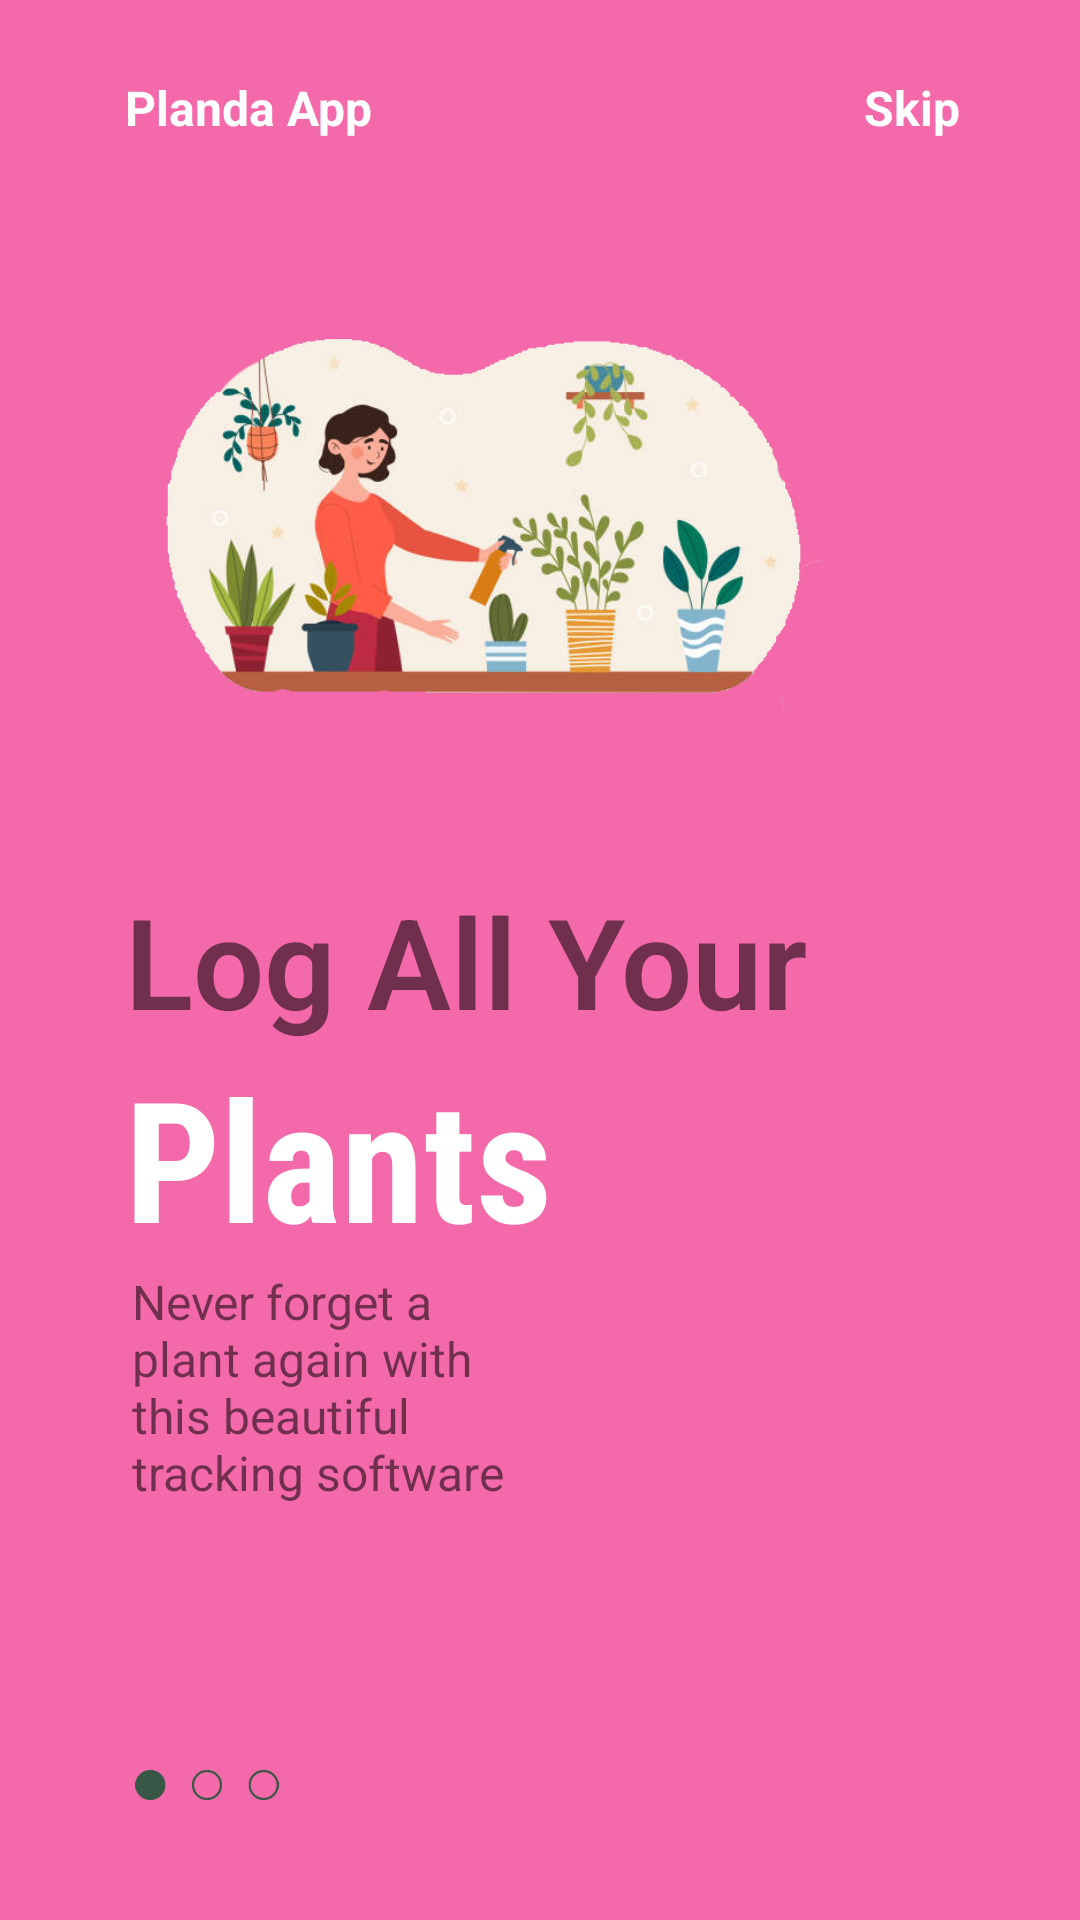

Layout XML and referenced resources for this Android screen:
<!-- AndroidManifest.xml: application theme Theme.PlandaApp -->
<!-- res/layout/fragment_onboarding1.xml -->
<?xml version="1.0" encoding="utf-8"?>
<androidx.constraintlayout.widget.ConstraintLayout xmlns:android="http://schemas.android.com/apk/res/android"
    xmlns:app="http://schemas.android.com/apk/res-auto"
    xmlns:tools="http://schemas.android.com/tools"
    android:layout_width="match_parent"
    android:layout_height="match_parent"
    android:background="@color/pink">
















    <TextView
        android:id="@+id/app_name_frag_header"
        android:layout_width="wrap_content"
        android:layout_height="wrap_content"
        android:layout_marginTop="25dp"
        android:text="@string/app_name"
        android:textColor="@color/white"
        android:textSize="16sp"
        android:textStyle="bold"
        app:layout_constraintBottom_toTopOf="@+id/frag_main_title"
        app:layout_constraintEnd_toEndOf="parent"
        app:layout_constraintHorizontal_bias="0.15"
        app:layout_constraintStart_toStartOf="parent"
        app:layout_constraintTop_toTopOf="parent"
        app:layout_constraintVertical_bias="0" />

    <TextView
        android:id="@+id/skip_frag1_header"
        android:layout_width="wrap_content"
        android:layout_height="wrap_content"
        android:layout_marginEnd="40dp"
        android:text="@string/frag_header_skip"
        android:textColor="@color/white"
        android:textSize="16sp"
        android:textStyle="bold"
        app:layout_constraintBottom_toBottomOf="@+id/app_name_frag_header"
        app:layout_constraintEnd_toEndOf="parent"
        app:layout_constraintHorizontal_bias="1"
        app:layout_constraintStart_toEndOf="@+id/app_name_frag_header"
        app:layout_constraintTop_toTopOf="@+id/app_name_frag_header" />

    <TextView
        android:id="@+id/frag_main_title"
        android:layout_width="wrap_content"
        android:layout_height="wrap_content"
        android:fontFamily="sans-serif-light"
        android:text="@string/frag_maintxt"
        android:textSize="42sp"
        android:textStyle="bold"
        app:layout_constraintBottom_toBottomOf="parent"
        app:layout_constraintEnd_toEndOf="parent"
        app:layout_constraintHorizontal_bias="0.315"
        app:layout_constraintStart_toStartOf="parent"
        app:layout_constraintTop_toTopOf="parent"
        app:layout_constraintVertical_bias="0.5" />

    <ImageView
        android:id="@+id/frag1img"
        android:layout_width="235dp"
        android:layout_height="217dp"
        android:layout_marginBottom="10dp"
        android:src="@drawable/imgone"
        app:layout_constraintBottom_toTopOf="@+id/frag_main_title"
        app:layout_constraintEnd_toEndOf="parent"
        app:layout_constraintHorizontal_bias="0.025"
        app:layout_constraintStart_toStartOf="@+id/frag_main_title"
        app:layout_constraintTop_toBottomOf="@+id/app_name_frag_header"
        app:layout_constraintVertical_bias="0.934" />

    <TextView
        android:id="@+id/frag_main_body"
        android:layout_width="wrap_content"
        android:layout_height="wrap_content"
        android:fontFamily="sans-serif-condensed"
        android:text="@string/frag_bodytxt"
        android:textColor="@color/white"
        android:textSize="56sp"
        android:textStyle="bold"
        app:layout_constraintBottom_toBottomOf="parent"
        app:layout_constraintEnd_toEndOf="parent"
        app:layout_constraintHorizontal_bias="0.0"
        app:layout_constraintStart_toStartOf="@+id/frag_main_title"
        app:layout_constraintTop_toBottomOf="@+id/frag_main_title"
        app:layout_constraintVertical_bias="0.0" />


    <TextView
        android:id="@+id/longtxtfrag1"
        android:layout_width="138dp"
        android:layout_height="96dp"
        android:text="@string/frag1_txt"
        android:textSize="16sp"
        app:layout_constraintBottom_toBottomOf="parent"
        app:layout_constraintVertical_bias="0"
        app:layout_constraintEnd_toEndOf="@+id/frag_main_body"
        app:layout_constraintStart_toStartOf="@+id/frag_main_body"
        app:layout_constraintTop_toBottomOf="@+id/frag_main_body" />

    <ImageView
        android:id="@+id/tab1"
        android:layout_width="50dp"
        android:layout_height="10dp"
        android:layout_marginBottom="40dp"
        android:src="@drawable/tab_green"
        app:layout_constraintBottom_toBottomOf="parent"
        app:layout_constraintEnd_toEndOf="parent"
        app:layout_constraintStart_toStartOf="@+id/longtxtfrag1"
        app:layout_constraintTop_toBottomOf="@+id/longtxtfrag1"
        app:layout_constraintVertical_bias="1"
        app:layout_constraintHorizontal_bias="0"/>

</androidx.constraintlayout.widget.ConstraintLayout>
<!-- resources referenced by this layout -->
<resources>
  <color name="pink">#F469A9</color>
  <color name="white">#FFFFFFFF</color>
  <!-- drawable imgone: png bitmap (drawable, 142364 bytes) -->
  <!-- drawable tab_green: png bitmap (drawable, 2440 bytes) -->
  <string name="app_name" translatable="false">Planda App</string>
  <string name="frag1_txt">Never forget a plant again with this beautiful tracking software</string>
  <string name="frag_bodytxt">Plants</string>
  <string name="frag_header_skip">Skip</string>
  <string name="frag_maintxt">Log All Your</string>
  <style name="Theme.PlandaApp" parent="Theme.AppCompat.Light.NoActionBar">
          
          <item name="colorPrimary">@color/purple_500</item>
          <item name="colorPrimaryVariant">@color/green</item>
          <item name="colorOnPrimary">@color/white</item>
          
          <item name="colorSecondary">@color/teal_200</item>
          <item name="colorSecondaryVariant">@color/teal_700</item>
          <item name="colorOnSecondary">@color/black</item>
          
          <item name="android:statusBarColor" tools:targetApi="l">?attr/colorPrimaryVariant</item>
          
          <item name="android:windowBackground">@drawable/splash_bg_plain</item>
      </style>
  <color name="purple_500">#FF6200EE</color>
  <color name="green">#395747</color>
  <color name="teal_200">#FF03DAC5</color>
  <color name="teal_700">#FF018786</color>
  <color name="black">#FF000000</color>
  <!-- drawable splash_bg_plain: png bitmap (drawable, 5046 bytes) -->
</resources>
